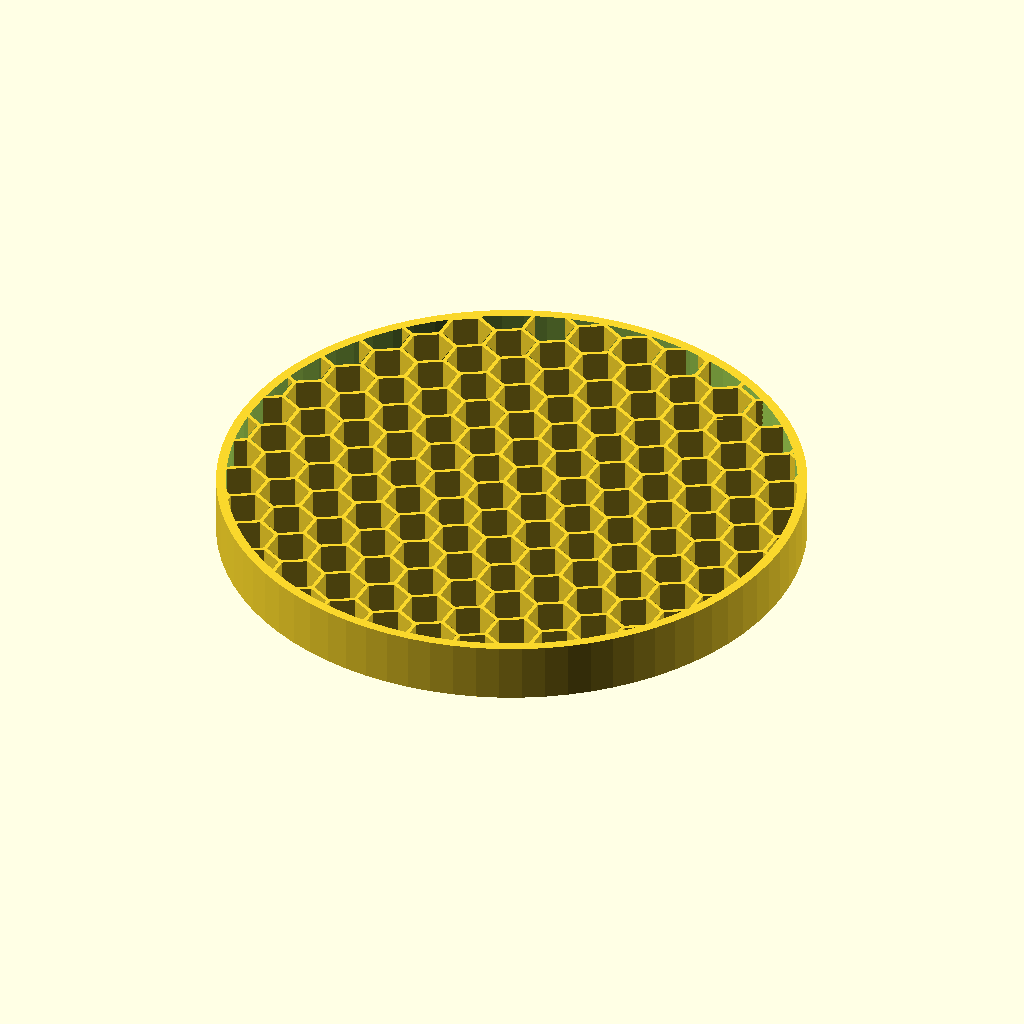
Cell 1: rendered with the file's own defaults.
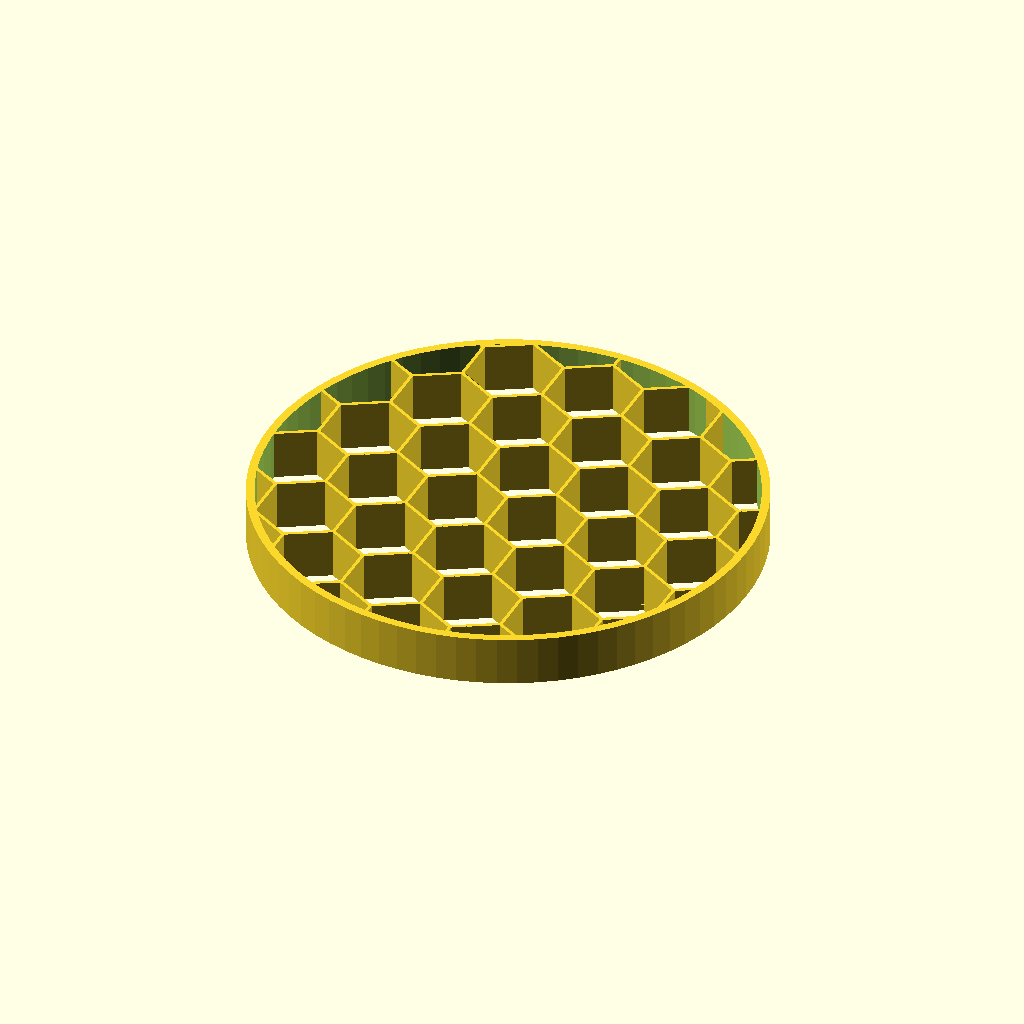
Cell 2: the same model with cell_r = 12.
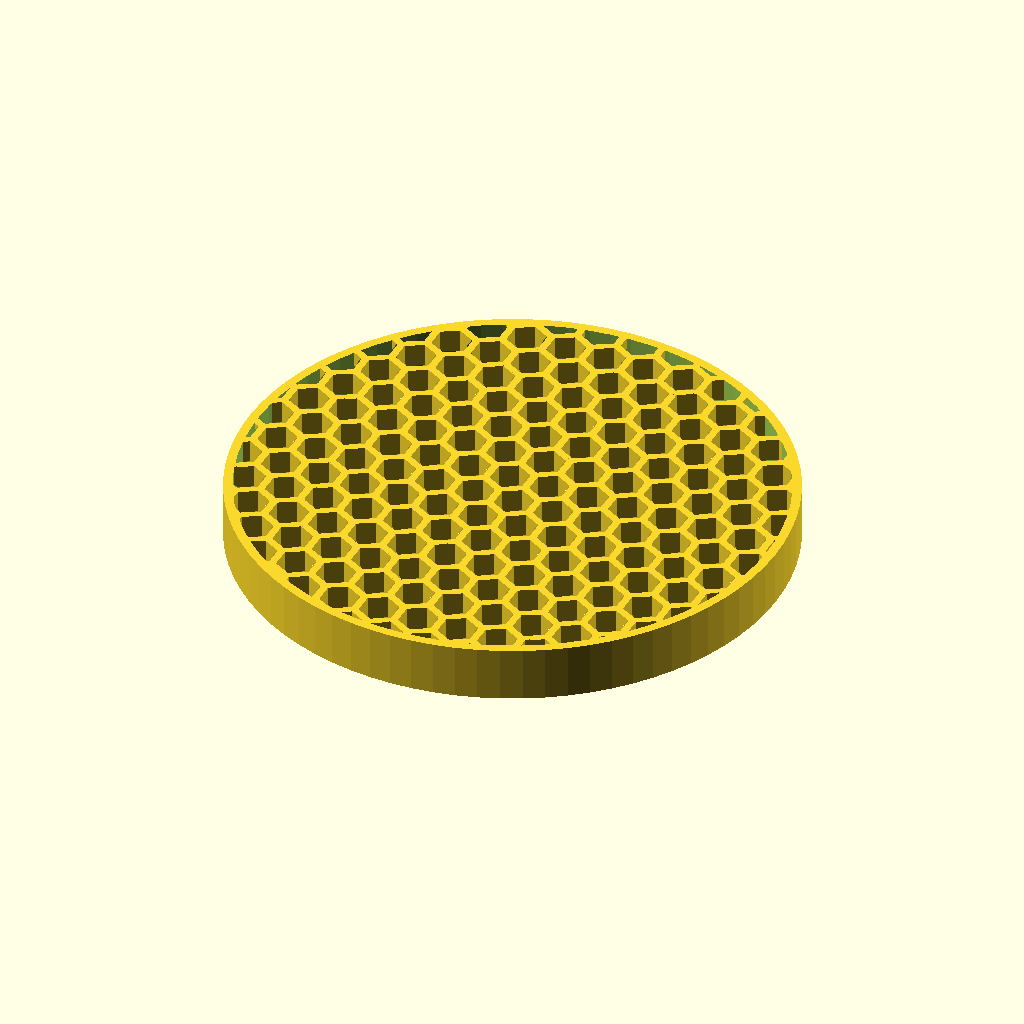
Cell 3: the same model with wall_t = 1.6.
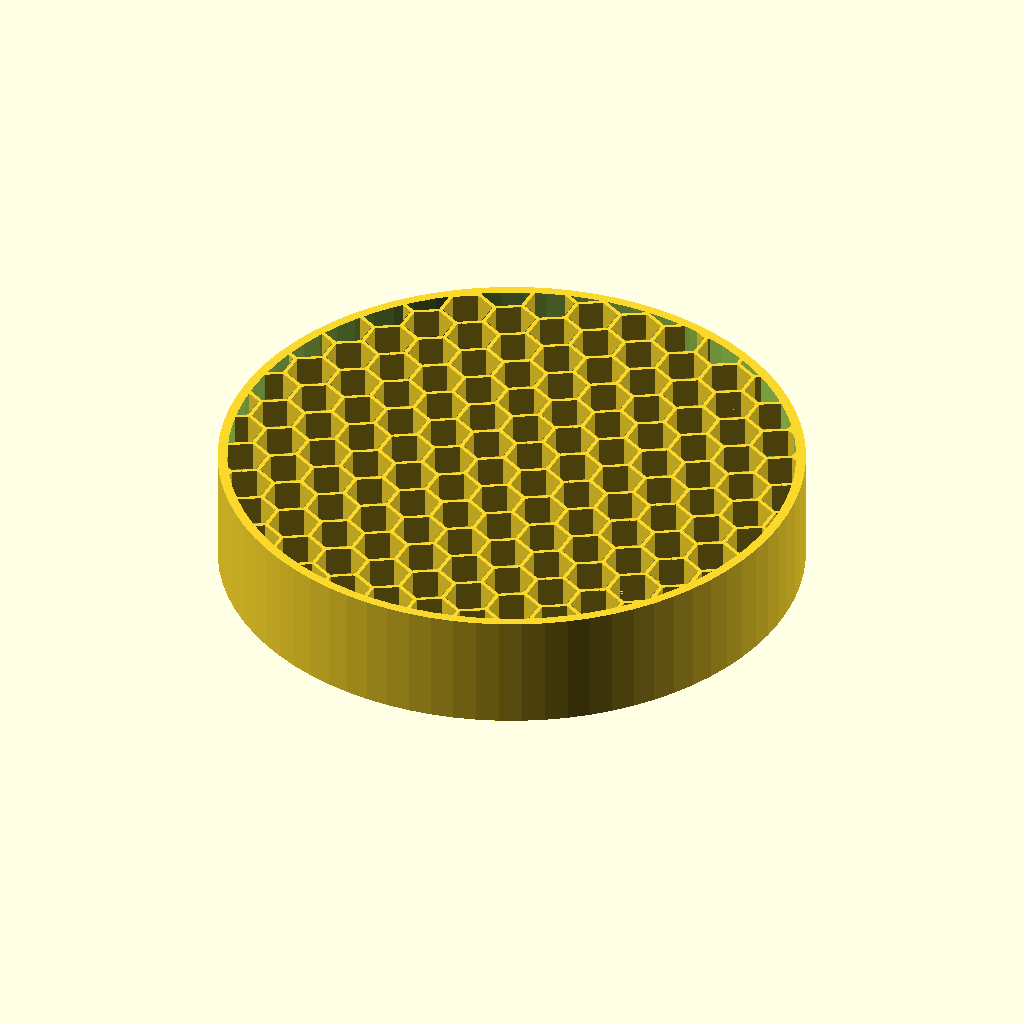
Cell 4: height = 24 (everything else at default).
All cells are drawn from the same view direction (rotation 55°, 0°, 25°, orthographic, colour scheme Cornfield), but the view is re-fitted for each cell, so position and scale can differ between cells as well as the parameter.
OpenSCAD source file z_声学超结构/003_使用过的结构/033_整流板.scad:


include <BOSL2/std.scad>
include <BOSL2/structs.scad>

$fn = 80;  // 优化性能

// ===================== 参数 =====================
cell_r      = 6;     // 六边形“外接圆半径”，也可理解为单元尺寸
wall_t      = 0.8;   // 蜂窝壁厚
rows        = 35;     // 行数
cols        = 35;     // 列数
height      = 12;    // 蜂窝高度

// ===================== 基本六边形 =====================
module hex2d(r=10) {
    polygon(points=[
        for (i=[0:5]) [r*cos(60*i), r*sin(60*i)]
    ]);
}

// 单个蜂窝壁
module honeycomb_cell_3d(r=10, t=1, h=10) {
    rotate([0, 0, 30])
        linear_extrude(height=h)
            difference() {
                hex2d(r);
                offset(delta=-t) hex2d(r);
            }
}

// 蜂窝阵列（带盖子）
module honeycomb_core(r=10, t=1, rows=5, cols=6,  h=10) {
    dx = sqrt(3) * (r - t/2);        // 同列中心的 x 间距
    dy = 1.5 * (r - t/2);            // 行间距

    union() {
        for (row = [0:rows-1]) {
            for (col = [0:cols-1]) {
                x = col * dx + (row % 2) * dx / 2;
                y = row * dy;
                translate([x, y, 0])
                    honeycomb_cell_3d(r, wall_t, h);
            }
        }
    }
}


thick = 2;
r = 120/2;

difference(){
    cylinder(r=r, h=height, center=false);
    translate([0, 0, -0.01])
    cylinder(r=r - thick , h=height + 0.02, center=false);
}

intersection(){
    translate([-200, -200, 0])
        honeycomb_core(r=cell_r, t=wall_t, rows=rows, cols=cols, h=height);
    
    cylinder(r=r, h=height, center=false);
}
Parameter table extracted from the source (name, type, default, range or options):
cell_r: number, default 6
wall_t: number, default 0.8
rows: number, default 35
cols: number, default 35
height: number, default 12
